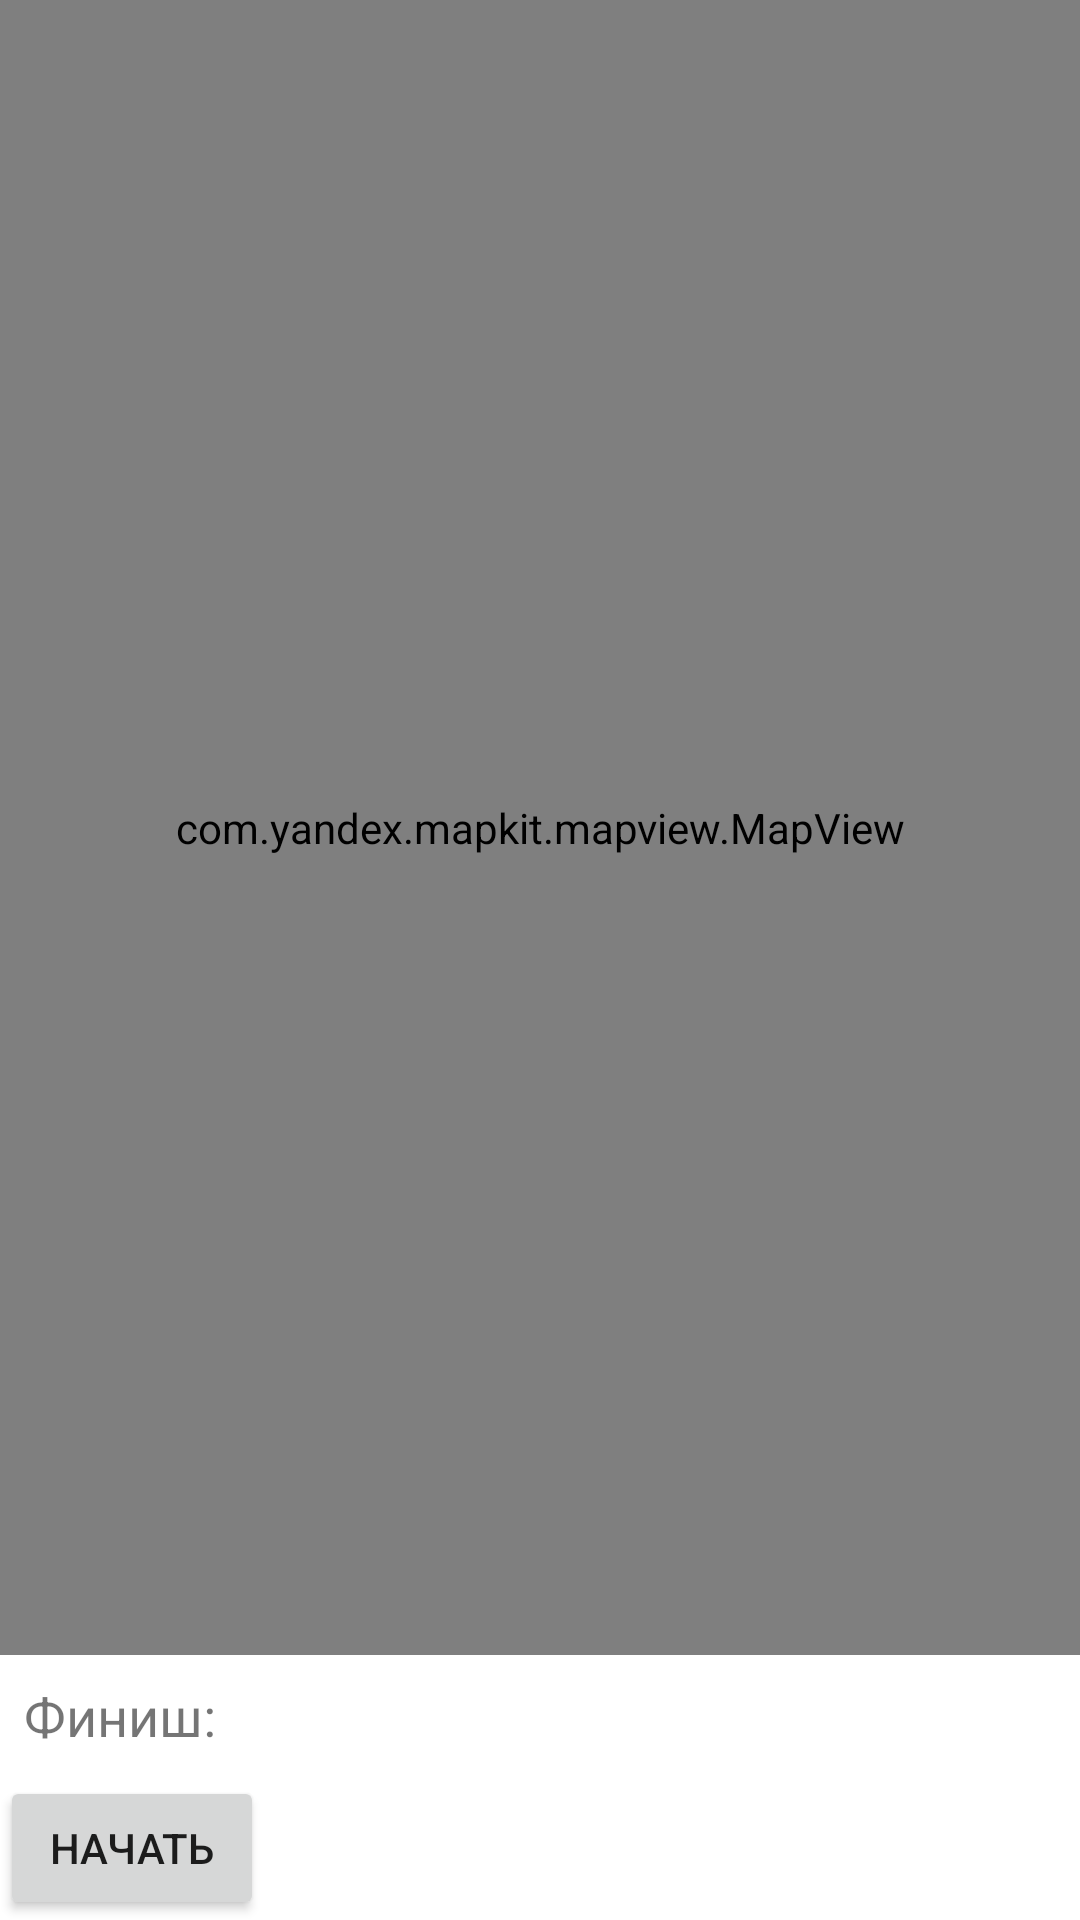

Reconstruct the res/layout file that produces this screen, plus the resources it refers to.
<!-- AndroidManifest.xml: application theme Theme.WalkNavigator -->
<!-- res/layout/fragment_main.xml -->
<?xml version="1.0" encoding="utf-8"?>
<RelativeLayout xmlns:android="http://schemas.android.com/apk/res/android"
    android:layout_width="match_parent"
    android:layout_height="match_parent">

    <com.yandex.mapkit.mapview.MapView
        android:id="@+id/mapView"
        android:layout_width="match_parent"
        android:layout_height="match_parent"
        android:layout_above="@+id/bottomPanel" />

    <RelativeLayout
        android:id="@+id/bottomPanel"
        android:layout_width="match_parent"
        android:layout_height="wrap_content"
        android:layout_alignParentBottom="true"
        android:background="#FFFFFF">

        <TextView
            android:id="@+id/finishText"
            android:layout_width="wrap_content"
            android:layout_height="wrap_content"
            android:text="Финиш:"
            android:textSize="18sp"
            android:padding="8dp" />

        <Button
            android:id="@+id/openAddressInputButton"
            android:layout_width="wrap_content"
            android:layout_height="wrap_content"
            android:text="Начать"
            android:layout_below="@id/finishText"
            android:onClick="openAddressInputScreen"
            android:padding="8dp" />
    </RelativeLayout>

</RelativeLayout>
<!-- resources referenced by this layout -->
<resources>
  <style name="Theme.WalkNavigator" parent="Theme.MaterialComponents.DayNight.DarkActionBar">
          
          <item name="colorPrimary">@color/purple_500</item>
          <item name="colorPrimaryVariant">@color/purple_700</item>
          <item name="colorOnPrimary">@color/white</item>
          
          <item name="colorSecondary">@color/teal_200</item>
          <item name="colorSecondaryVariant">@color/teal_700</item>
          <item name="colorOnSecondary">@color/black</item>
          
          <item name="android:statusBarColor">?attr/colorPrimaryVariant</item>
          
      </style>
  <!-- not gathered from this repository: default colours our renderer supplied (Android Studio template values) -->
  <color name="purple_500">#FF6200EE</color>
  <color name="purple_700">#FF3700B3</color>
  <color name="teal_200">#FF03DAC5</color>
  <color name="teal_700">#FF018786</color>
  <color name="black">#FF000000</color>
  <color name="white">#FFFFFFFF</color>
</resources>
